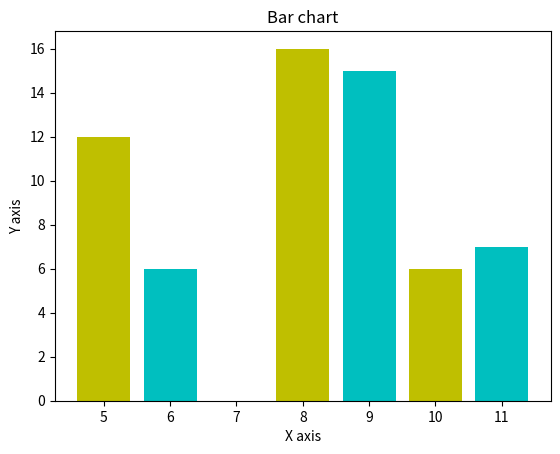

Generate this figure with matplotlib:
import matplotlib.pyplot as plt

# 设置 x 的 x 轴和 y 轴数值
x = [5,8,10]
y = [12,16,6]

# 设置 x2 的 x 轴和 y 轴数值
x2 = [6,9,11]
y2 = [6,15,7]

# 使用 bar() 函数设置条形图的颜色和对齐方式
plt.bar(x, y,color='y', align='center')
plt.bar(x2, y2, color='c', align='center')

# 设置标题
plt.title('Bar chart')
# 设置 x 轴和 y 轴的属性名
plt.ylabel('Y axis')
plt.xlabel('X axis')

# 展示图形
plt.show()